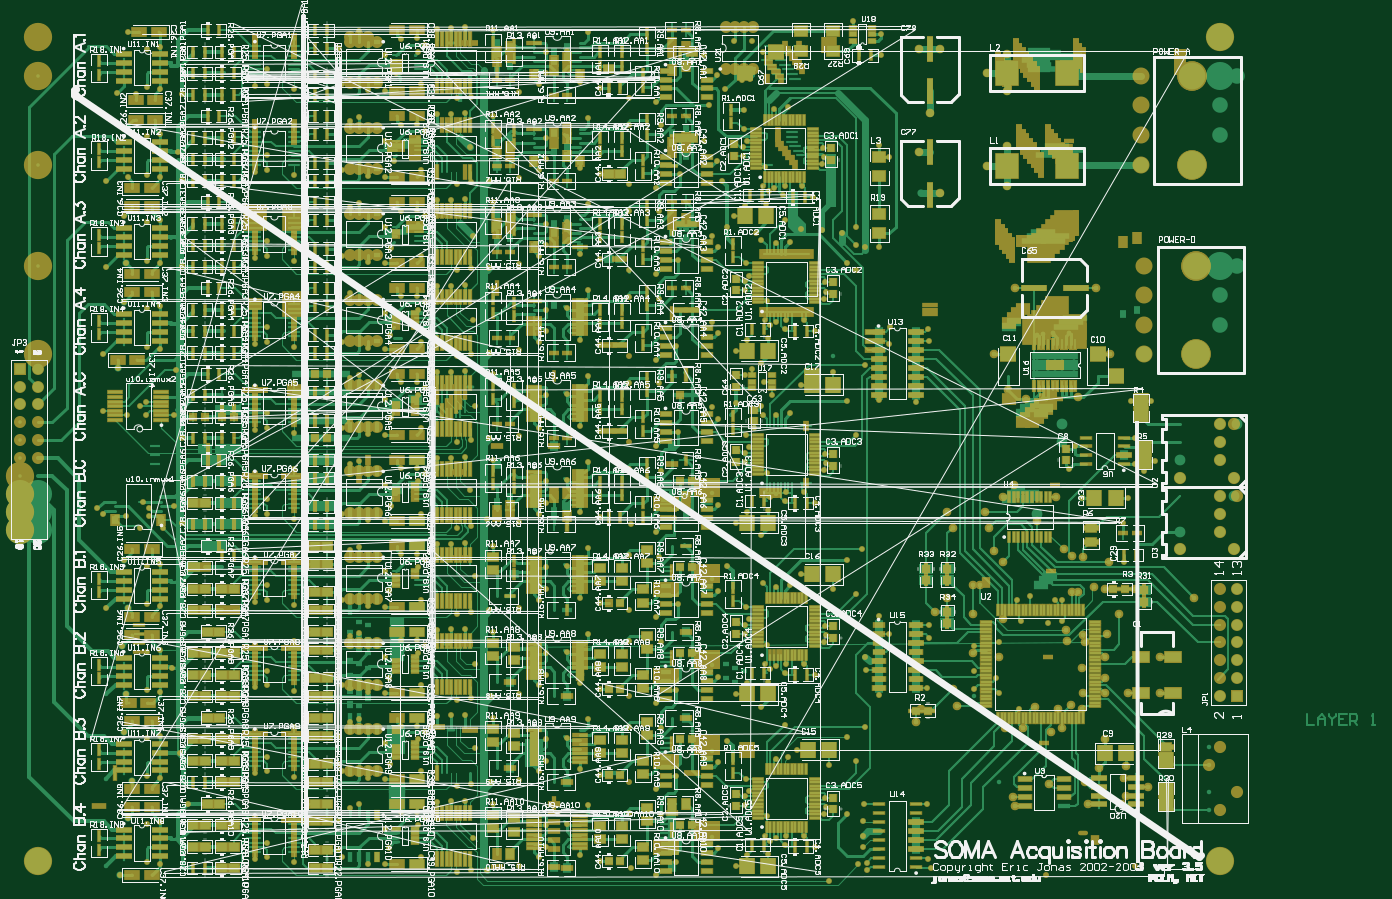
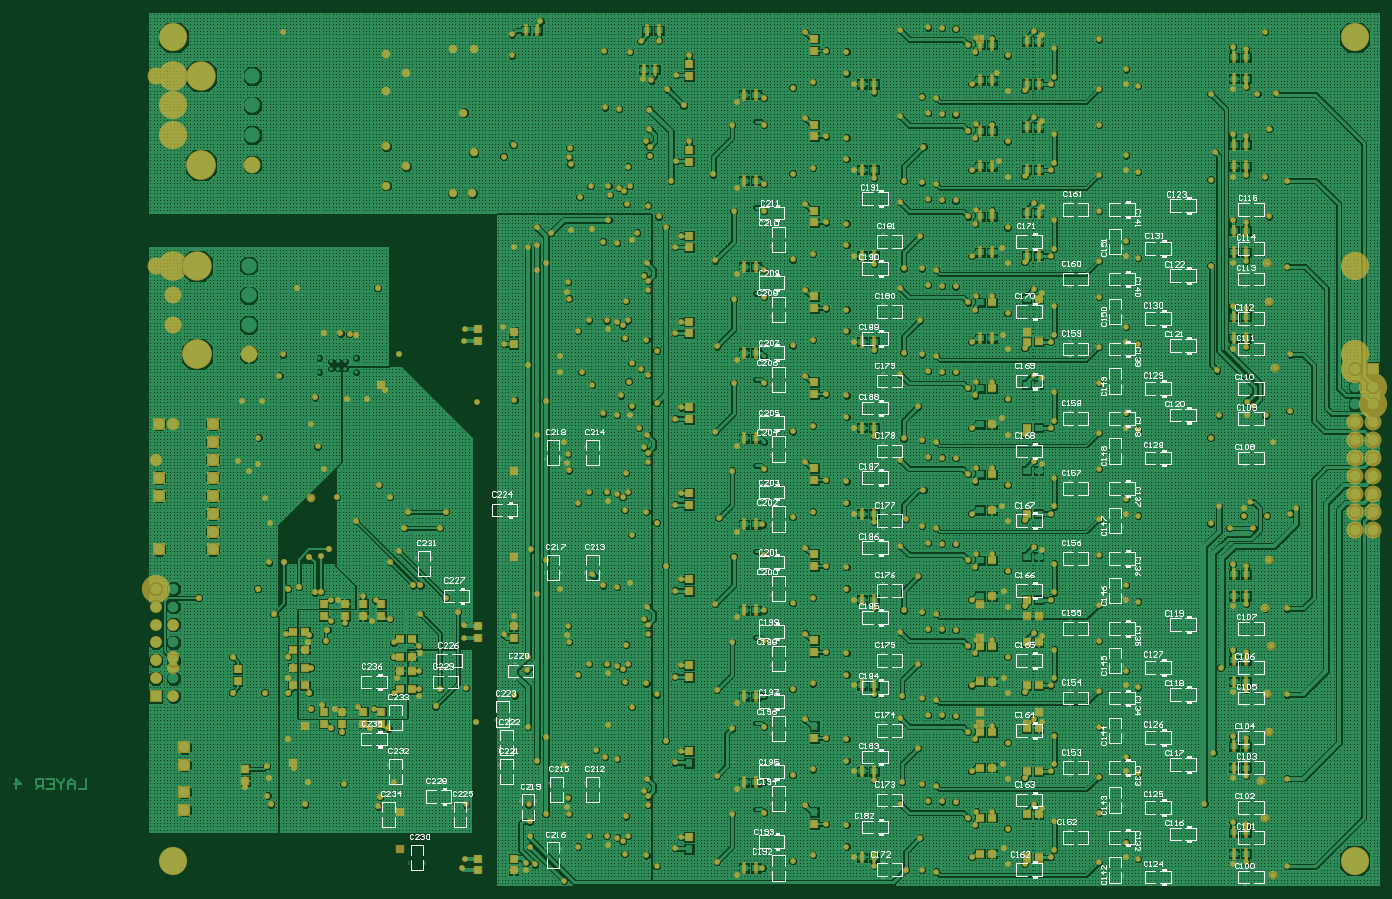
Circuit board: 7 layer files. Board 193.6 x 123.6 mm.
- drill: acqboard.DRL (20129 bytes)
- bottom_copper: acqboard.GBL (809465 bytes)
- bottom_silk: acqboard.GBO (141106 bytes)
- bottom_mask: acqboard.GBS (35694 bytes)
- top_copper: acqboard.GTL (225511 bytes)
- top_silk: acqboard.GTO (717492 bytes)
- top_mask: acqboard.GTS (89223 bytes)

=== drill: acqboard.DRL (20129 bytes, source withheld) ===
=== bottom_copper: acqboard.GBL (809465 bytes, source omitted) ===
=== bottom_silk: acqboard.GBO (141106 bytes, source omitted) ===
=== bottom_mask: acqboard.GBS (35694 bytes, source withheld) ===
=== top_copper: acqboard.GTL (225511 bytes, source omitted) ===
=== top_silk: acqboard.GTO (717492 bytes, source omitted) ===
=== top_mask: acqboard.GTS (89223 bytes, source withheld) ===
